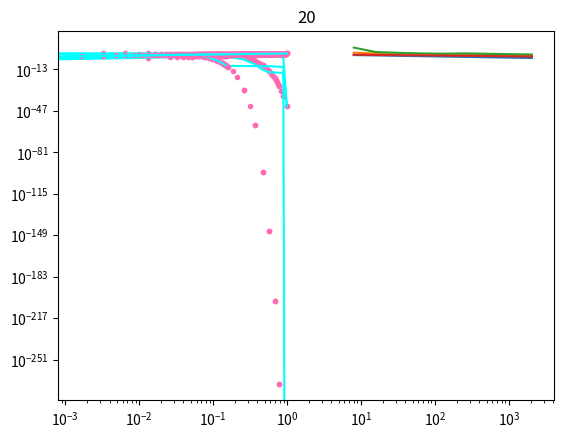

Python code for this plot:
#!/usr/bin/env python
# coding: utf-8

# In[ ]:


import numpy as np
import matplotlib.pyplot as plt
from scipy.sparse import csc_matrix
from scipy import integrate
from scipy.sparse.linalg import spsolve
from scipy.interpolate import CubicSpline
from scipy import linalg


'''The discerete l_2-norm for a vector x'''
def d_norm(x):
    l=1/np.sqrt(len(x))
    return l*linalg.norm(x)

'''The continuous L_2-norm for a function (represented as a vector y)'''
def c_norm(x,y,a,b):
    X,Y=np.polynomial.legendre.leggauss(10)
    #shifting X:
    for i in range(10):
        X[i]=(b-a)/2*X[i]+(b+a)/2
    U=(CubicSpline(x,y)(X))**2
    I=(b-a)/2*(sum(Y[j]*U[j] for j in range(10)))
    return np.sqrt(I)



# ## Problem 3
# #### b)

# In[ ]:





# ## Problem 5
# 

# In[ ]:


def FEM(X,a,b,g,d1,d2,deg=10):
    N=len(X)
    h=(b-a)/N
    
    A = 1/h*(np.diag((2)*np.ones(N)) + np.diag(-np.ones(N-1),k=-1) + np.diag(-np.ones(N-1),k=1))
    A[0,0]=1/h
    A[-1,-1]=1/h
    x,y=np.polynomial.legendre.leggauss(deg)
    f=np.zeros(N)
    for i in range(N-1):
        ai=X[i]
        bi=X[i+1]
        f[i]=(bi-ai)/2*(sum(y[j]*g((bi-ai)/2*x[j]+(ai+bi)/2) for j in range(deg)))
    u=np.zeros(N)
    u[0]=d1
    u[-1]=d2
    f=f-np.dot(A,u)
    A=A[1:-1,1:-1]
    A=csc_matrix(A)
    f=f[1:-1]
    U=spsolve(A,f)
    U=np.append(np.array(d1),U)
    U=np.append(U,d2)
    
    return X,U

deg=20
N_array=np.array([8, 16, 32, 64, 128, 256, 512, 1024, 2048])

def FEM_error_plot(N_array,a,b,f,d0,d1,u):
    error=np.zeros(len(N_array))
    for i,n in enumerate(N_array):
        X=np.linspace(a,b,n)
        X,U=FEM(X,a,b,f,d0,d1,deg)
        error[i]=c_norm(X,u(X)-U,a,b)/(c_norm(X,u(X),a,b))
    plt.plot(N_array,error) 
    plt.yscale("log")
    plt.xscale("log")
    plt.grid()
    plt.show() 


# In[ ]:


def error_norm(u,Uc,a,b):
    X=np.linspace(a,b,10)
    I=(u(X)-Uc(X))**2
    x,Y=np.polynomial.legendre.leggauss(10)
    #shifting X:
    for i in range(10):
        x[i]=(b-a)/2*x[i]+(b+a)/2
    I=(b-a)/2*(sum(Y[j]*I[j] for j in range(10)))
    return np.sqrt(I)
    

def AFEM(N,f,u,a,b,d1,d2,alpha,estimate='averaging'):
    X=np.linspace(a,b,N)
    X,U=FEM(X,a,b,f,d1,d2,deg=10)
    #plt.plot(X,U,color='green')
    errors=10*np.ones(len(X)-1)
    
    for j in range(5):
        if estimate=='averaging':
            '''Averaging error estimate:'''
            E=alpha*c_norm(X,u(X)-U,a,b)/N
        if estimate=='maximum':
            maximum=(np.absolute(u(X)-U)).max()
            E=alpha*maximum

        Uc=CubicSpline(X,U)
        
        '''Error on each grid-interval:'''
        for i in range(len(X)-1):
            errors[i]=error_norm(u,Uc,X[i],X[i+1])

        if np.sum(errors)<len(errors)*E:
            return X,U 
        
        '''Adding grid-points where it is necessary:'''
        k=0
        for i,e in enumerate(errors):
            if e>=E:
                X=np.insert(X,i+1+k,(X[i+1+k]+X[i+k])/2)
                k+=1
        '''Making sure that the first two grid elements are of same length'''
        if np.abs((X[1]-X[0])-(X[2]-X[1]))>=1e-5:
            X=np.insert(X,1,(X[1]+X[0])/2)
            
        '''Solving the system with respect to the new grid'''
        X,U=FEM_non_uniform(X,f,a,b,d1,d2)
        errors=np.ones(len(X)-1)
    return X,U
        
      
def FEM_non_uniform(X,g,alpha,beta,d1,d2):
    N=len(X)
    h=np.zeros(N-1)
    h2=np.zeros(N)
    '''The grid elements:'''
    for i in range(0,N-1):
        h[i]=1/(X[i+1]-X[i])
    for i in range(1,N-1):
        h2[i]=h[i]+h[i-1]
    h2[0]=h[0]
    h2[-1]=h[-1]
    A = np.diag(h2) + np.diag(-h,k=-1) + np.diag(-h,k=1)
    f=np.zeros(N)
    x,y=np.polynomial.legendre.leggauss(deg)
    for i in range(N-1):
        ai=X[i]
        bi=X[i+1]
        f[i]=(bi-ai)/2*(sum(y[j]*g((bi-ai)/2*x[j]+(ai+bi)/2) for j in range(deg)))
    u=np.zeros(N)
    u[0]=d1
    u[-1]=d2
    f=f-np.dot(A,u)
    A=A[1:-1,1:-1]
    A=csc_matrix(A)
    f=f[1:-1]
    U=spsolve(A,f)
    U=np.append(np.array(d1),U)
    U=np.append(U,d2)
    #plt.plot(X,U,color='aqua')
    return X,U


# #### b)

# In[ ]:


def f(x):
    return -2

def u(x):
    return x**2

a=0
b=1
d1=0
d2=1

FEM_error_plot(N_array,a,b,f,d1,d2,u)

N=20
alpha1=1
estimate1='averaging'
alpha2=0.7
estimate2='maximum'

X1,U1=AFEM(N,f,u,a,b,d1,d2,alpha1,estimate1)
plt.plot(X1,u(X1),'.',color='hotpink')
plt.plot(X1,U1,color='aqua')
plt.grid()
plt.title(len(X1))
plt.show()
X2,U2=AFEM(N,f,u,a,b,d1,d2,alpha2,estimate2)
plt.plot(X2,u(X2),'.',color='hotpink')
plt.plot(X2,U2,color='aqua')
plt.title(len(X2))
plt.grid()


# #### c)

# In[ ]:


def f(x):
    return -(40000*x**2-200)*np.exp(-100*x**2)

def u(x):
    return np.exp(-100*x**2)

a=-1
b=1
d1=np.exp(-100)
d2=np.exp(-100)

FEM_error_plot(N_array,a,b,f,d1,d2,u)


N=20
alpha1=1
estimate1='averaging'
alpha2=0.7
estimate2='maximum'

X1,U1=AFEM(N,f,u,a,b,d1,d2,alpha1,estimate1)
plt.plot(X1,u(X1),'.',color='hotpink')
plt.plot(X1,U1,color='aqua')
plt.grid()
plt.title(len(X1))
plt.show()
X2,U2=AFEM(N,f,u,a,b,d1,d2,alpha2,estimate2)
plt.plot(X2,u(X2),'.',color='hotpink')
plt.plot(X2,U2,color='aqua')
plt.title(len(X2))
plt.grid()


# #### d)

# In[ ]:


def f(x):
    return -(4000000*x**2-2000)*np.exp(-1000*x**2)

def u(x):
    return np.exp(-1000*x**2)

a=-1
b=1
d1=np.exp(-1000)
d2=np.exp(-1000)

FEM_error_plot(N_array,a,b,f,d1,d2,u)

N=20
alpha1=1
estimate1='averaging'
alpha2=0.7
estimate2='maximum'

X1,U1=AFEM(N,f,u,a,b,d1,d2,alpha1,estimate1)
plt.plot(X1,u(X1),'.',color='hotpink')
plt.plot(X1,U1,color='aqua')
plt.grid()
plt.title(len(X1))
plt.show()
X2,U2=AFEM(N,f,u,a,b,d1,d2,alpha2,estimate2)
plt.plot(X2,u(X2),'.',color='hotpink')
plt.plot(X2,U2,color='aqua')
plt.title(len(X2))
plt.grid()


# #### e)

# In[ ]:


def f(x):
    return 2/9*x**(-4/3)


def u(x):
    return x**(2/3)

a=0
b=1
d1=0
d2=1

FEM_error_plot(N_array,a,b,f,d1,d2,u)

N=20
alpha1=1
estimate1='averaging'
alpha2=0.7
estimate2='maximum'

X1,U1=AFEM(N,f,u,a,b,d1,d2,alpha1,estimate1)
plt.plot(X1,u(X1),'.',color='hotpink')
plt.plot(X1,U1,color='aqua')
plt.grid()
plt.title(len(X1))
plt.show()
X2,U2=AFEM(N,f,u,a,b,d1,d2,alpha2,estimate2)
plt.plot(X2,u(X2),'.',color='hotpink')
plt.plot(X2,U2,color='aqua')
plt.title(len(X2))
plt.grid()

